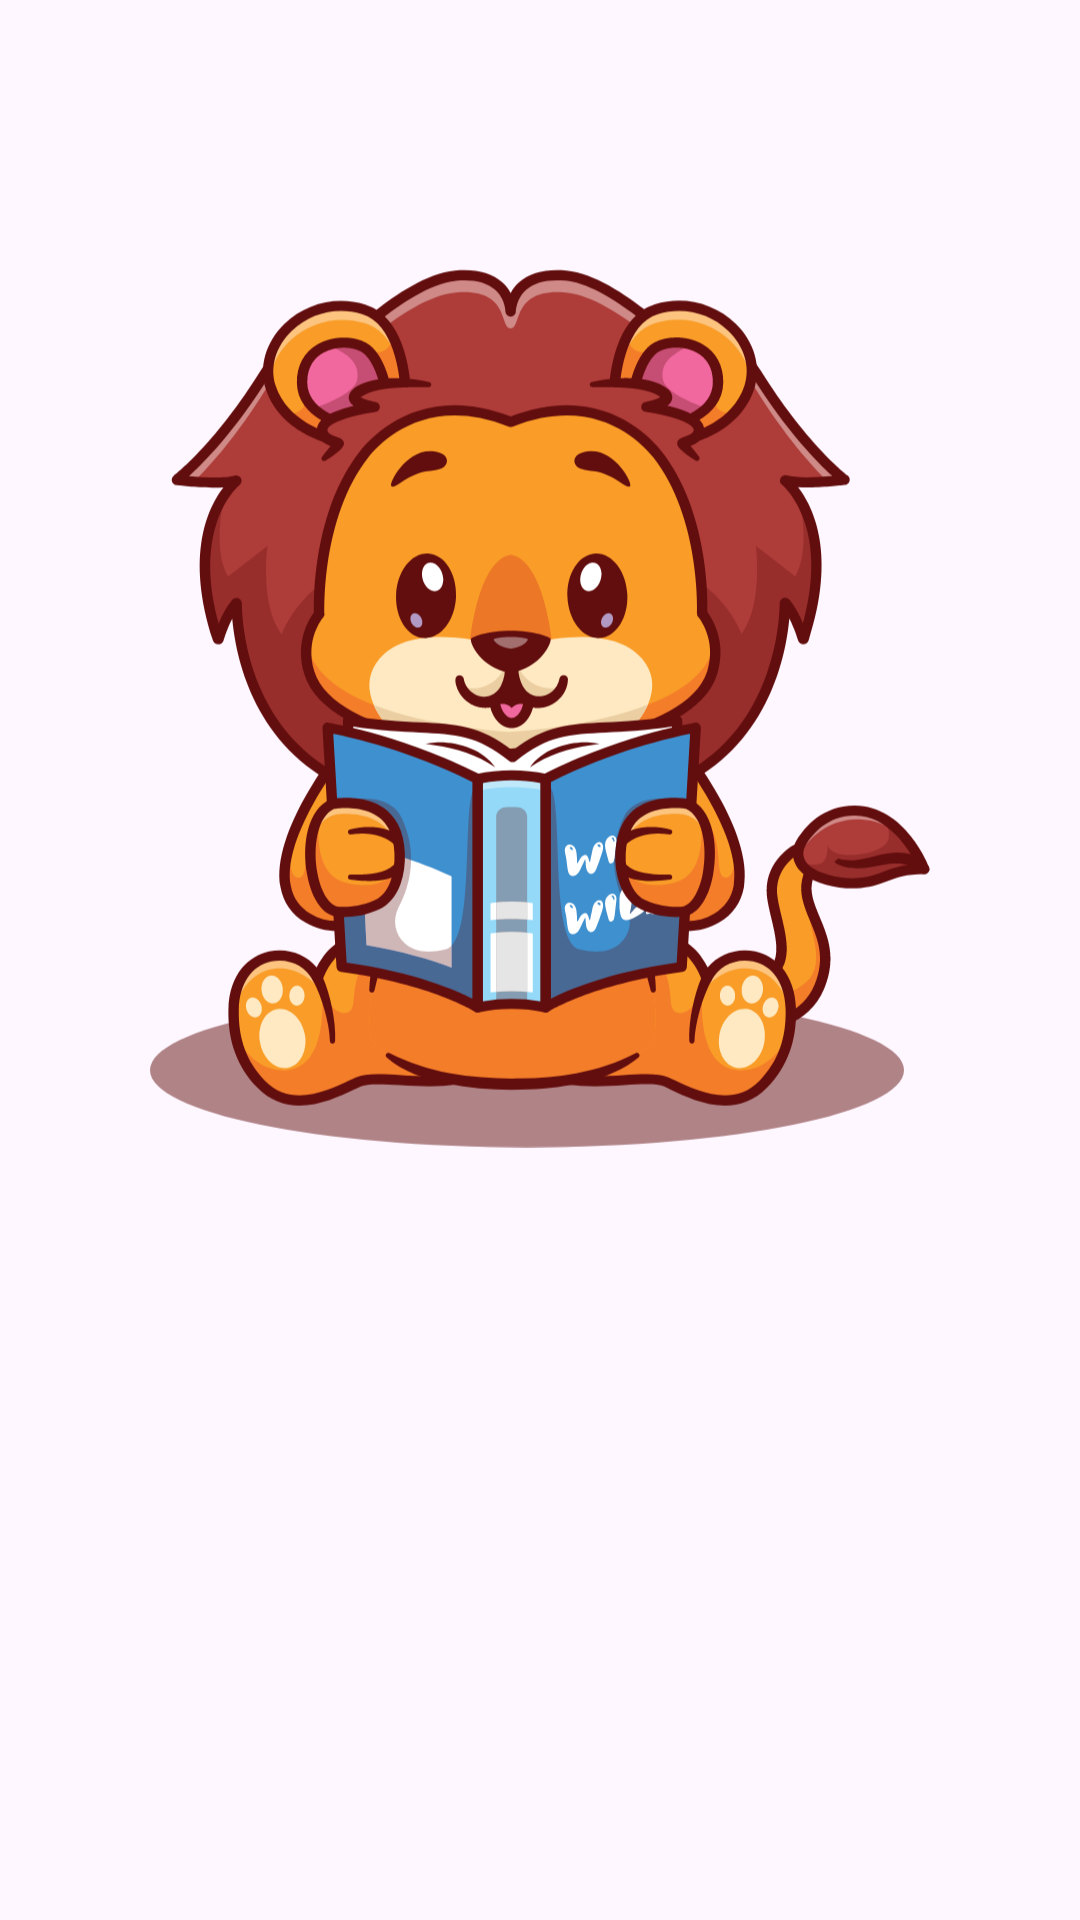

Reconstruct the res/layout file that produces this screen, plus the resources it refers to.
<!-- AndroidManifest.xml: application theme Theme.MyKidsStory -->
<!-- res/layout/fragment_on_boarding3.xml -->
<?xml version="1.0" encoding="utf-8"?>
<RelativeLayout xmlns:tools="http://schemas.android.com/tools"
    xmlns:android="http://schemas.android.com/apk/res/android"
    android:layout_width="match_parent"
    android:layout_height="match_parent"
    xmlns:app="http://schemas.android.com/apk/res-auto"
    android:padding="30dp">
    <LinearLayout
        android:layout_width="match_parent"
        android:layout_height="wrap_content"
        android:orientation="vertical">

        <ImageView
            android:layout_width="wrap_content"
            android:layout_height="wrap_content"
            android:padding="20dp"
            android:src="@drawable/onboarding_img3"/>
        <TextView
            android:id="@+id/textOnBoardingTitle"
            android:layout_width="wrap_content"
            android:layout_height="wrap_content"
            android:gravity="center"
            android:layout_gravity="center"
            android:textColor="@color/white"
            android:textSize="48sp"
            android:fontFamily="@font/akaya_kanadaka_regular"/>


    </LinearLayout>

</RelativeLayout>

































<!-- resources referenced by this layout -->
<resources>
  <color name="white">#FFFFFF</color>
  <!-- drawable onboarding_img3: vector/xml drawable (drawable, 69375 chars, omitted) -->
  <style name="Theme.MyKidsStory" parent="Base.Theme.MyKidsStory" />
  <style name="Base.Theme.MyKidsStory" parent="Theme.Material3.DayNight.NoActionBar">
          
          
      </style>
</resources>
